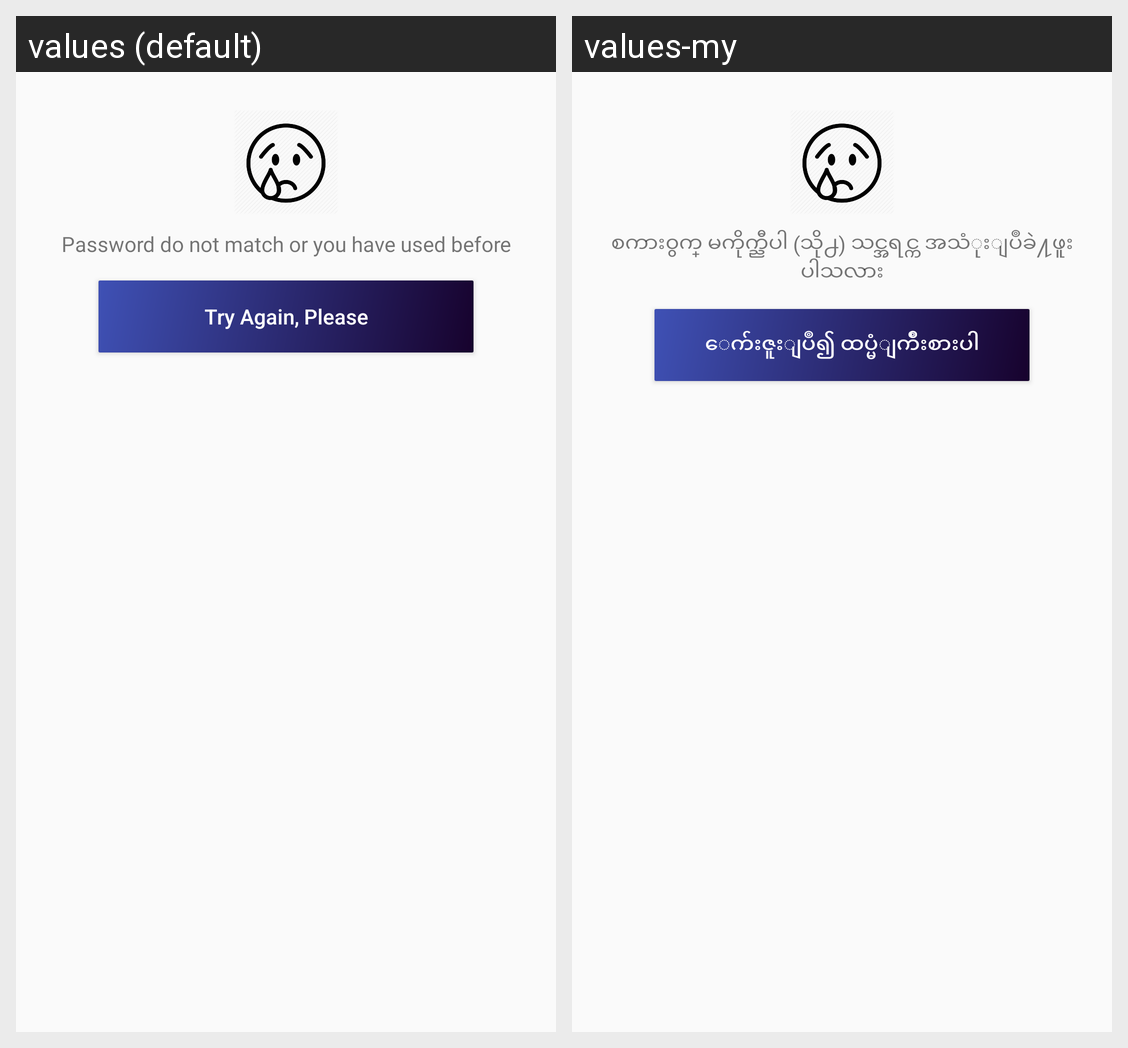

Here is an Android app screen in its default locale and in the app's own translations. Write out the translated-string differences for the strings that appear on this screen.
Android screen res/layout/dialog_change_password.xml rendered under 2 locales, left to right: values (default), values-my. Device: Nexus 5 (rendered at 1080×1920; each locale shown at half size, 540×960, under a caption strip naming it); theme AppTheme.
Strings drawn on this screen, with the default value and each locale's value (text and hints the layout hard-codes, and strings that could not be matched under every locale, appear in the picture but are not listed):

password_do_not_match_or_you_have_used_before
  values: Password do not match or you have used before
  values-my: စကား၀ွက္ မကိုက္ညီပါ (သို႕) သင္အရင္က အသံုးျပဳခဲ႔ဖူးပါသလား

try_again_please
  values: Try Again, Please
  values-my: ေက်းဇူးျပဳ၍ ထပ္မံျကိဳးစားပါ
